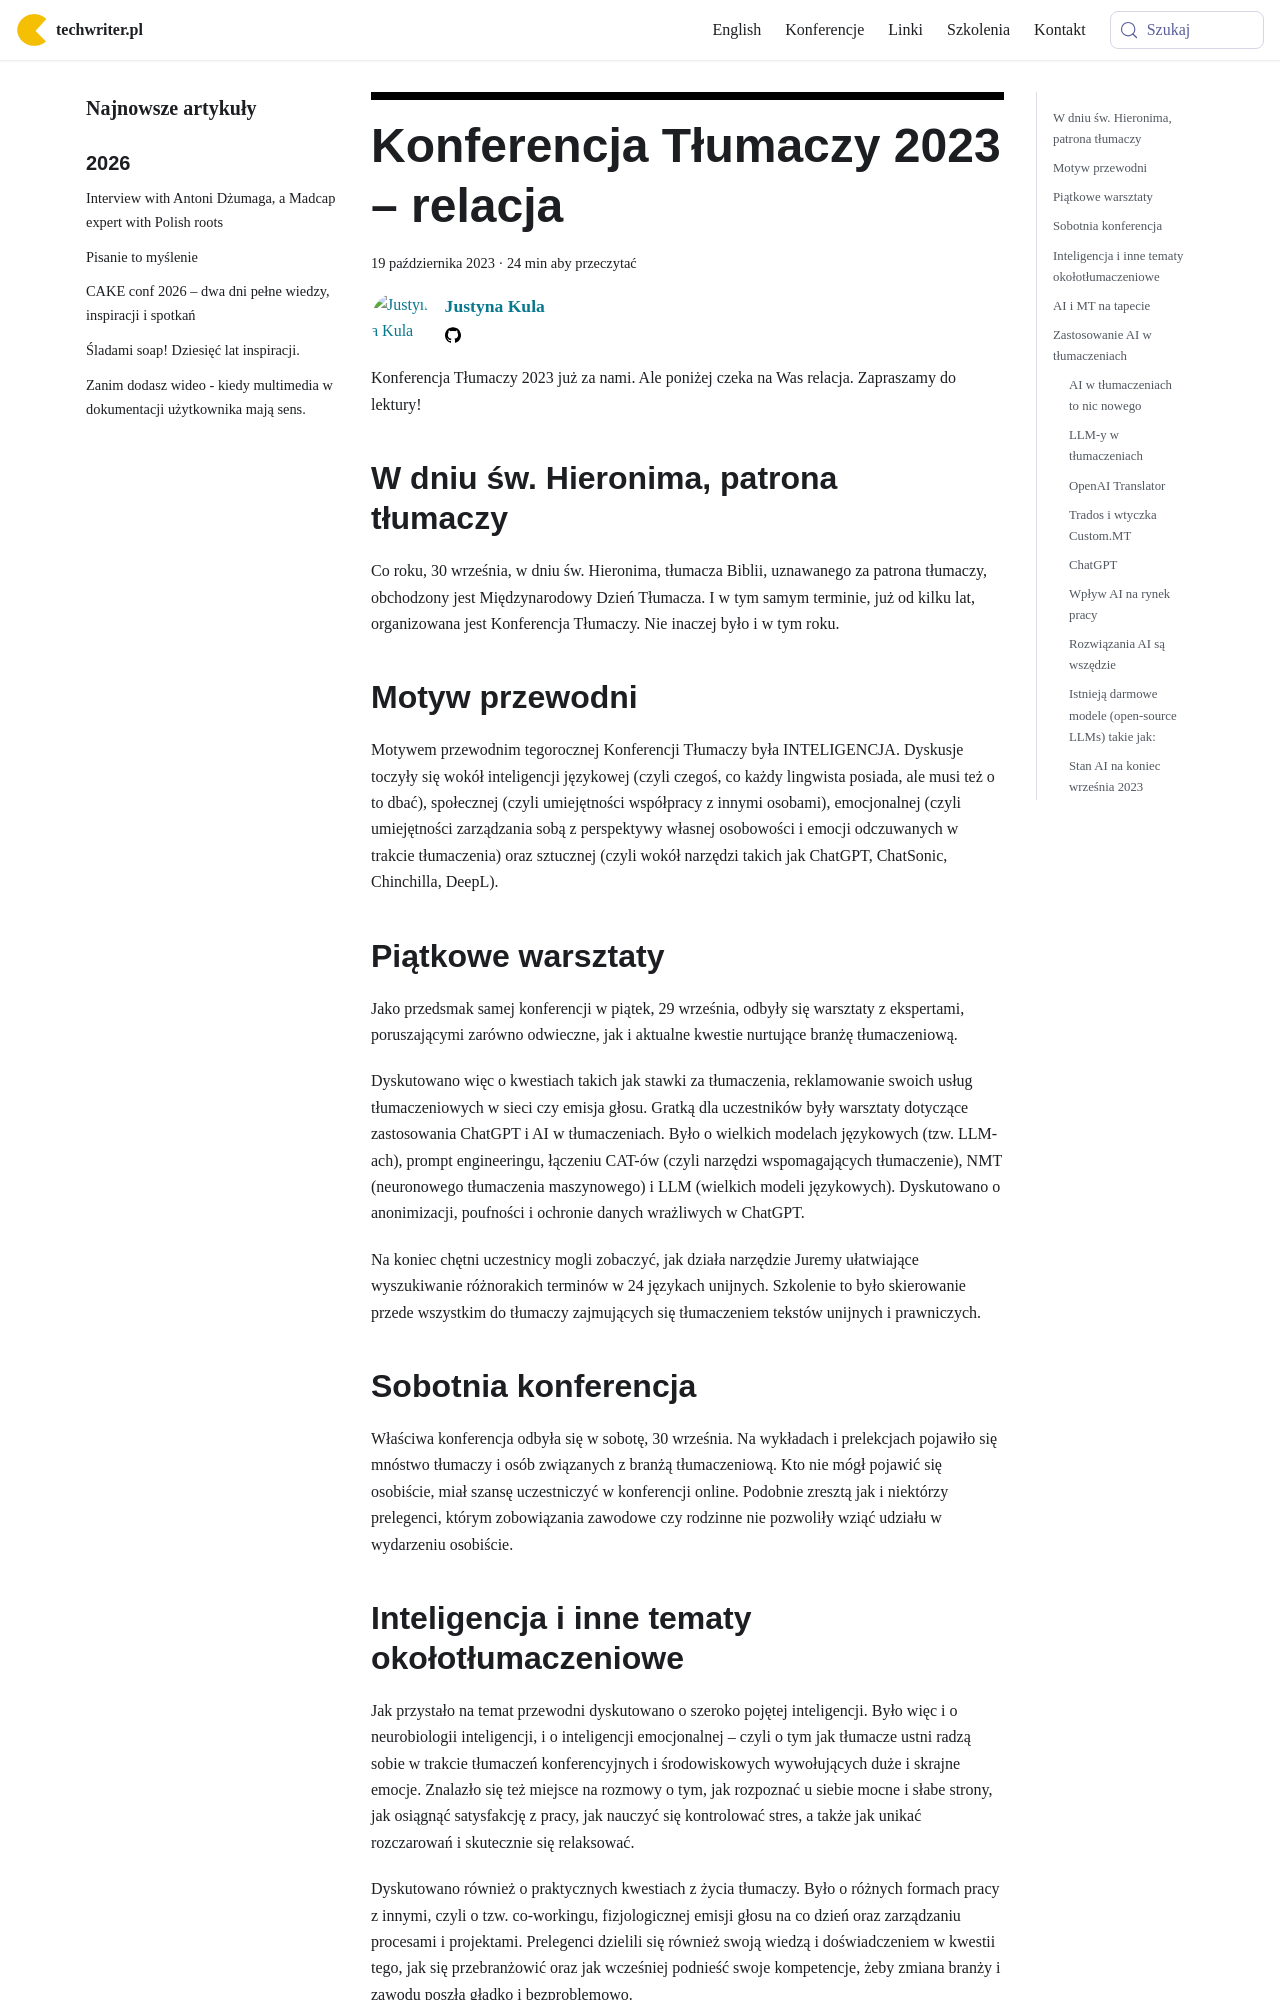

repository: techwriter-pl/techwriter-pl.github.io · page: Konferencja Tłumaczy 2023 - relacja/index.html · generator: docusaurus

---
title: 'Konferencja Tłumaczy 2023 – relacja'
authors: jkula
date: '2023-10-19'
tags:
  - 'news'
  - 'z-kraju'
  - 'konferencje'
  - 'społecznosc'
coverImage: 'KT2023_logo_2.PNG'
---

Konferencja Tłumaczy 2023 już za nami. Ale poniżej czeka na Was relacja.
Zapraszamy do lektury!

<!--truncate-->

## W dniu św. Hieronima, patrona tłumaczy

Co roku, 30 września, w dniu św. Hieronima, tłumacza Biblii, uznawanego za
patrona tłumaczy, obchodzony jest Międzynarodowy Dzień Tłumacza. I w tym samym
terminie, już od kilku lat, organizowana jest Konferencja Tłumaczy. Nie inaczej
było i w tym roku.

## Motyw przewodni

Motywem przewodnim tegorocznej Konferencji Tłumaczy była INTELIGENCJA. Dyskusje
toczyły się wokół inteligencji językowej (czyli czegoś, co każdy lingwista
posiada, ale musi też o to dbać), społecznej (czyli umiejętności współpracy z
innymi osobami), emocjonalnej (czyli umiejętności zarządzania sobą z perspektywy
własnej osobowości i emocji odczuwanych w trakcie tłumaczenia) oraz sztucznej
(czyli wokół narzędzi takich jak ChatGPT, ChatSonic, Chinchilla, DeepL).

## Piątkowe warsztaty

Jako przedsmak samej konferencji w piątek, 29 września, odbyły się warsztaty z
ekspertami, poruszającymi zarówno odwieczne, jak i aktualne kwestie nurtujące
branżę tłumaczeniową.

Dyskutowano więc o kwestiach takich jak stawki za tłumaczenia, reklamowanie
swoich usług tłumaczeniowych w sieci czy emisja głosu. Gratką dla uczestników
były warsztaty dotyczące zastosowania ChatGPT i AI w tłumaczeniach. Było o
wielkich modelach językowych (tzw. LLM-ach), prompt engineeringu, łączeniu
CAT-ów (czyli narzędzi wspomagających tłumaczenie), NMT (neuronowego tłumaczenia
maszynowego) i LLM (wielkich modeli językowych). Dyskutowano o anonimizacji,
poufności i ochronie danych wrażliwych w ChatGPT.

Na koniec chętni uczestnicy mogli zobaczyć, jak działa narzędzie Juremy
ułatwiające wyszukiwanie różnorakich terminów w 24 językach unijnych. Szkolenie
to było skierowanie przede wszystkim do tłumaczy zajmujących się tłumaczeniem
tekstów unijnych i prawniczych.

## Sobotnia konferencja

Właściwa konferencja odbyła się w sobotę, 30 września. Na wykładach i
prelekcjach pojawiło się mnóstwo tłumaczy i osób związanych z branżą
tłumaczeniową. Kto nie mógł pojawić się osobiście, miał szansę uczestniczyć w
konferencji online. Podobnie zresztą jak i niektórzy prelegenci, którym
zobowiązania zawodowe czy rodzinne nie pozwoliły wziąć udziału w wydarzeniu
osobiście.
